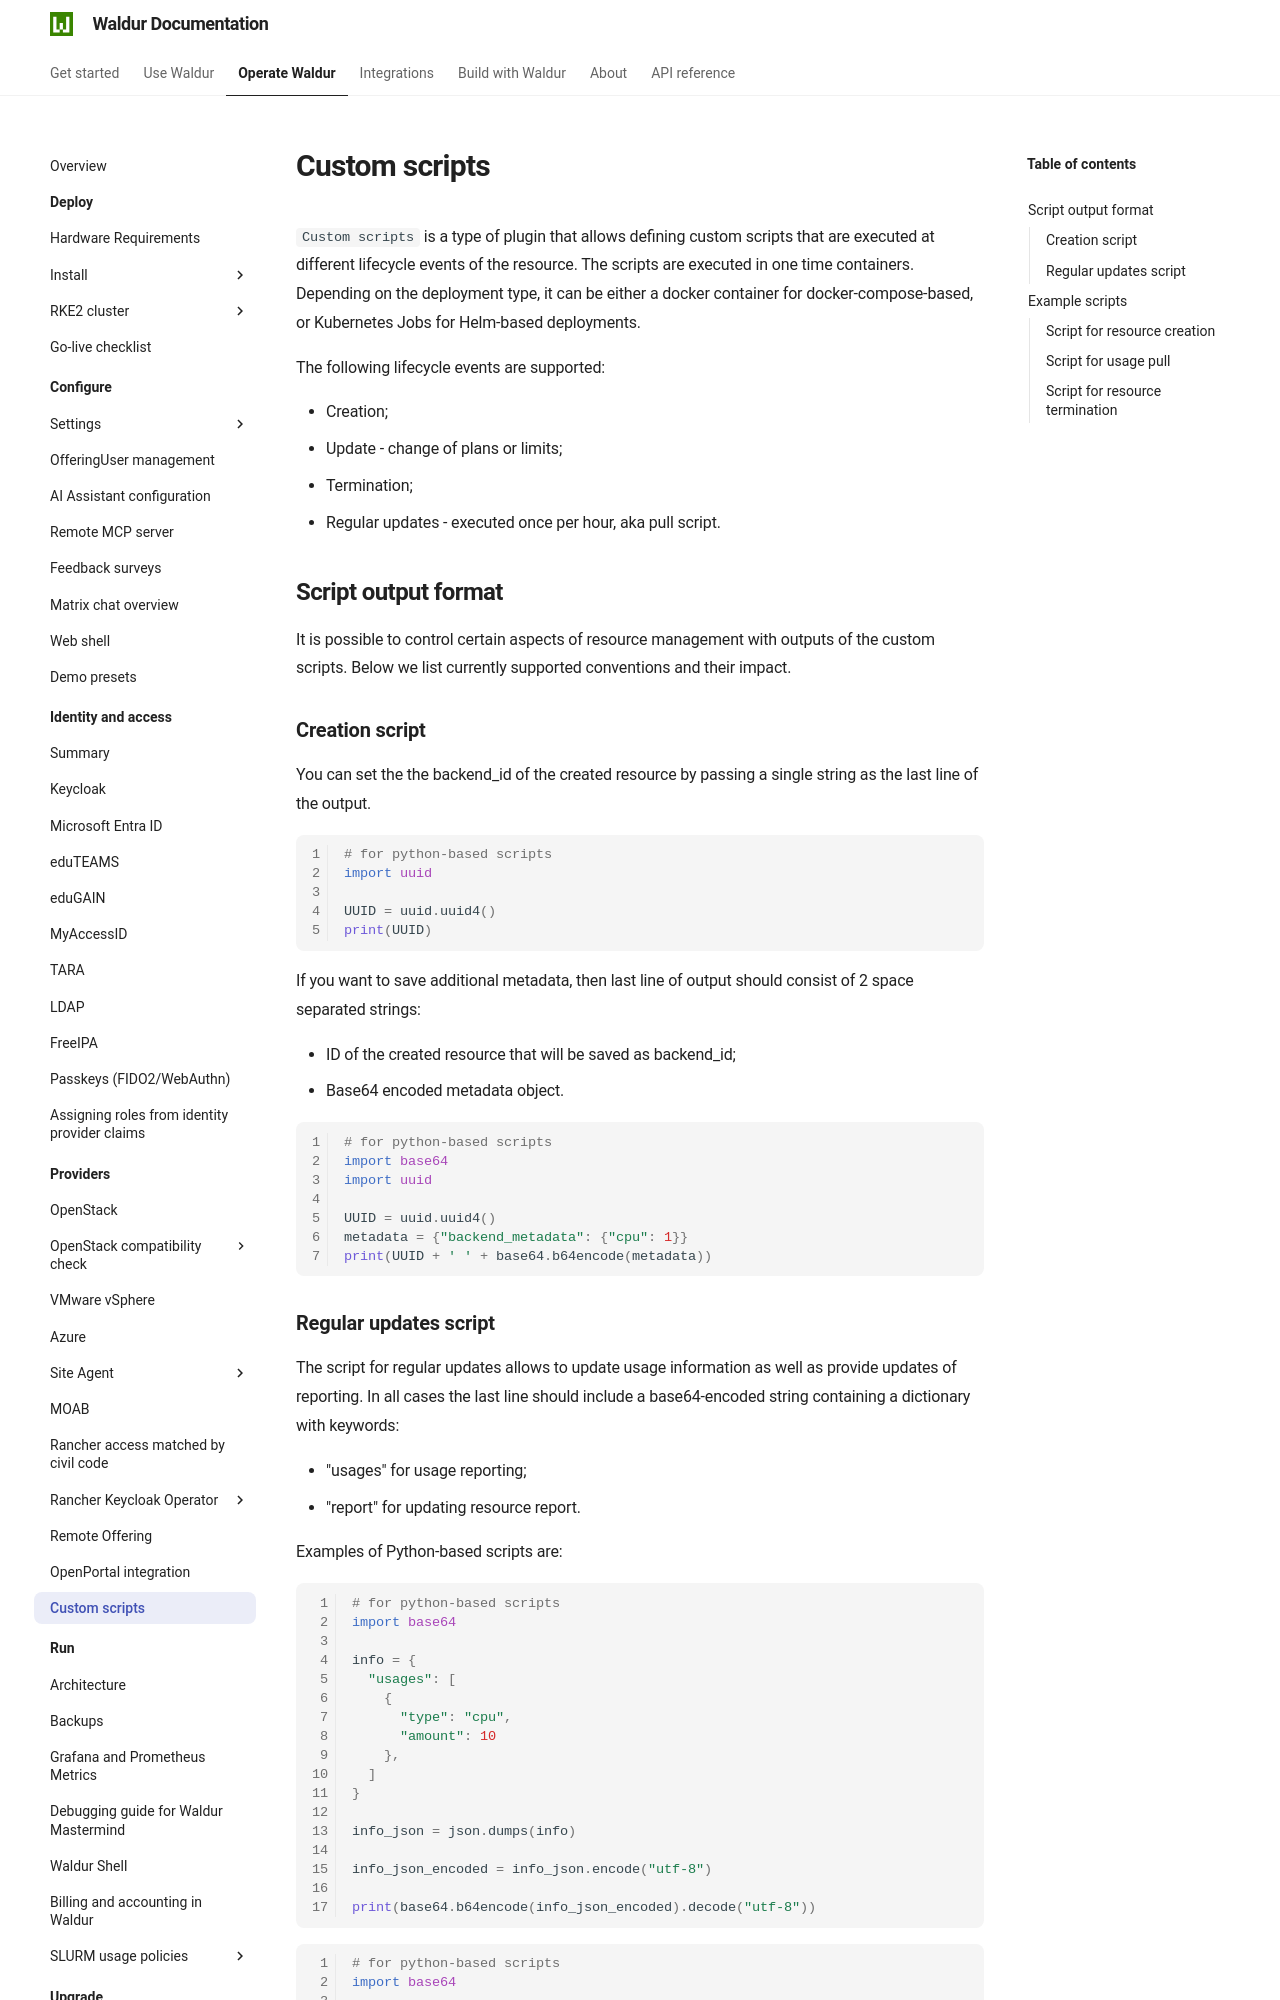

repository: waldur/waldur-docs · page: latest/admin-guide/providers/custom-scripts/index.html · generator: mkdocs

# Custom scripts

`Custom scripts` is a type of plugin that allows defining custom scripts that are executed
at different lifecycle events of the resource. The scripts are executed in one time containers.
Depending on the deployment type, it can be either a docker container for docker-compose-based, or
Kubernetes Jobs for Helm-based deployments.

The following lifecycle events are supported:

- Creation;
- Update - change of plans or limits;
- Termination;
- Regular updates - executed once per hour, aka pull script.

## Script output format

It is possible to control certain aspects of resource management with outputs of the custom scripts.
Below we list currently supported conventions and their impact.

### Creation script

You can set the the backend_id of the created resource by passing a single string as the last
line of the output.

```python
# for python-based scripts
import uuid

UUID = uuid.uuid4()
print(UUID)
```

If you want to save additional metadata, then last line of output should consist of 2 space separated strings:

- ID of the created resource that will be saved as backend_id;
- Base64 encoded metadata object.

```python
# for python-based scripts
import base64
import uuid

UUID = uuid.uuid4()
metadata = {"backend_metadata": {"cpu": 1}}
print(UUID + ' ' + base64.b64encode(metadata))
```

### Regular updates script

The script for regular updates allows to update usage information as well as provide updates of reporting.
In all cases the last line should include a base64-encoded string containing a dictionary with keywords:

- "usages" for usage reporting;
- "report" for updating resource report.

Examples of Python-based scripts are:

```python
# for python-based scripts
import base64

info = {
  "usages": [
    {
      "type": "cpu",
      "amount": 10
    },
  ]
}

info_json = json.dumps(info)

info_json_encoded = info_json.encode("utf-8")

print(base64.b64encode(info_json_encoded).decode("utf-8"))
```

```python
# for python-based scripts
import base64

info = {
  "report": [
    {
      "header": "header",
      "body": "body"
    },
  ]
}

info_json = json.dumps(info)

info_json_encoded = info_json.encode("utf-8")

print(base64.b64encode(info_json_encoded).decode("utf-8"))
```

## Example scripts

Each of the scripts below require access to remote Waldur instance.
Credentials for this passed as environment variables to the scripts with keys:

- `WALDUR_API_URL` - URL of remote Waldur API including `/api/` path, example: `http://localhost/api/`
- `WALDUR_API_TOKEN` - token for a remote user with permissions of service provider owner
